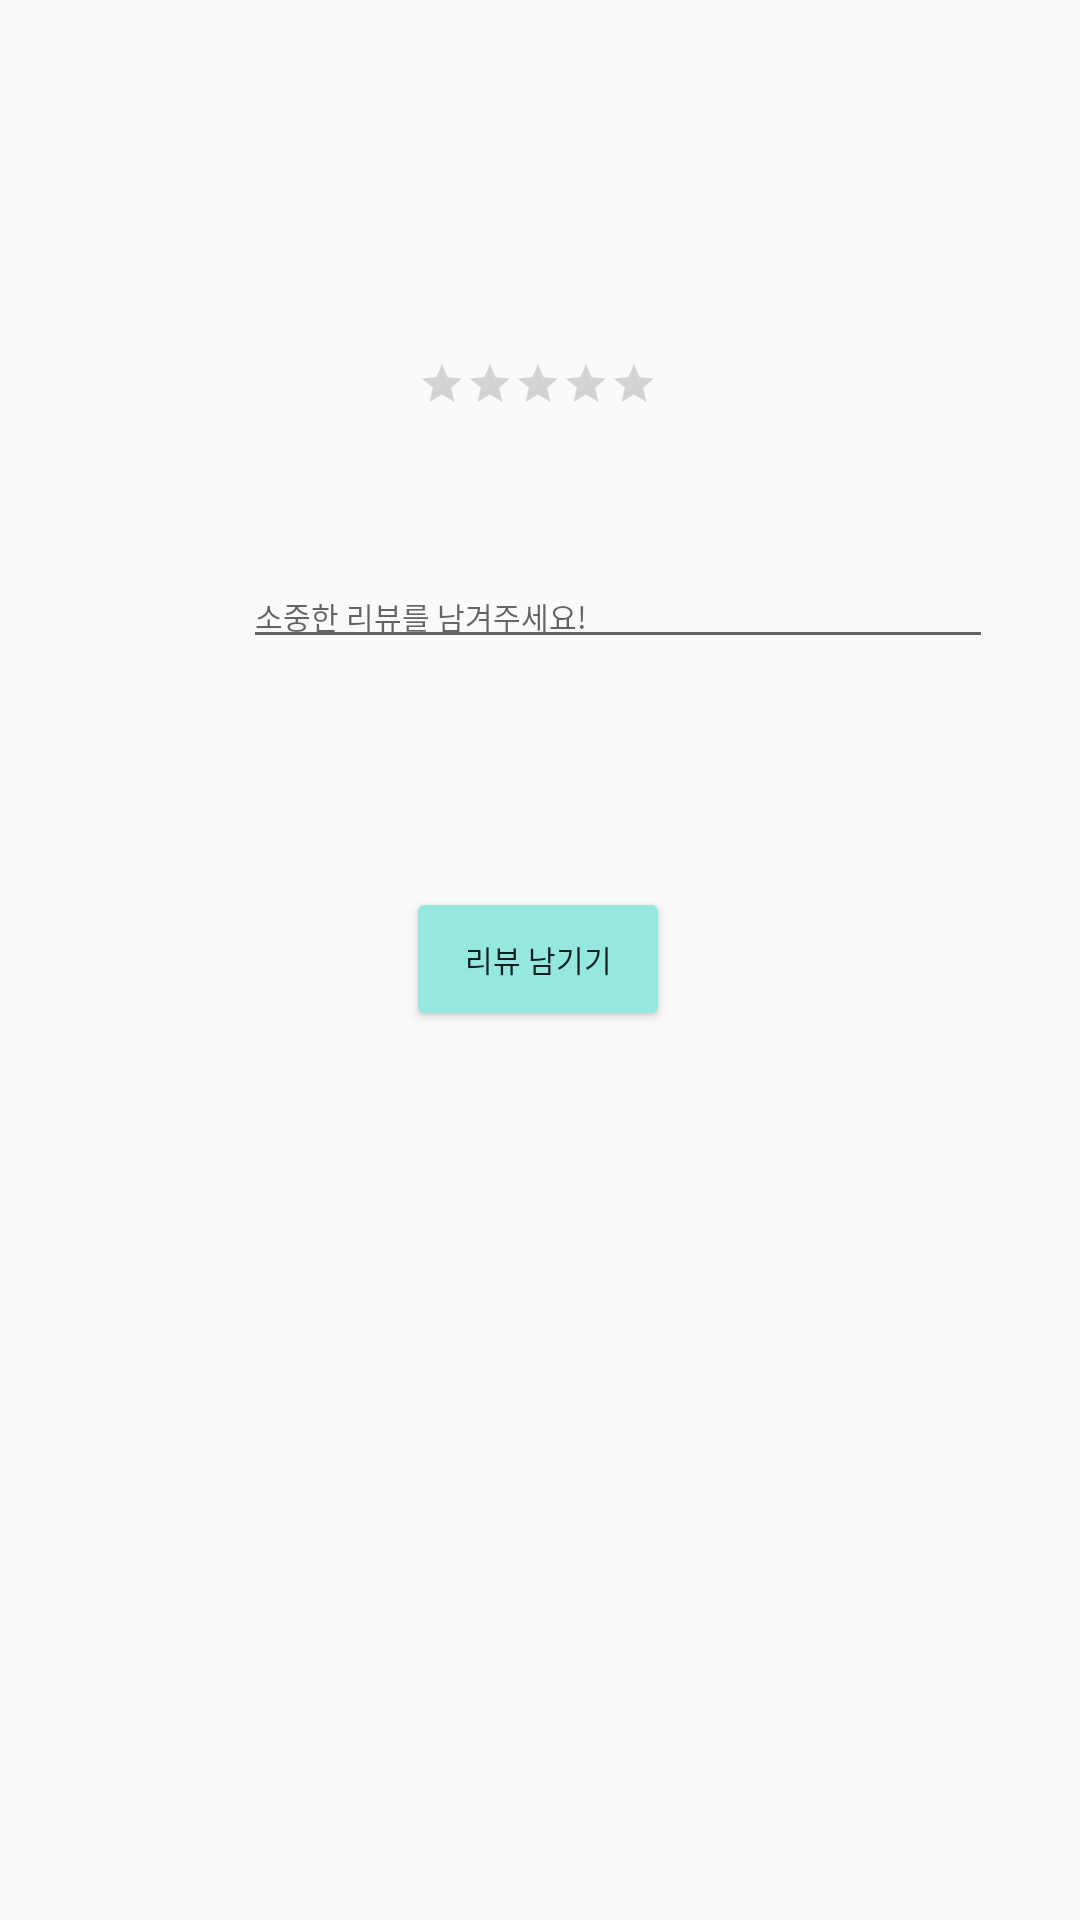

Here is an Android app screen rendered from its layout file. Give the layout XML and the strings, colors and styles it references.
<!-- AndroidManifest.xml: application theme Theme.WeMi -->
<!-- res/layout/activity_write_review.xml -->
<?xml version="1.0" encoding="utf-8"?>
<androidx.constraintlayout.widget.ConstraintLayout xmlns:android="http://schemas.android.com/apk/res/android"
    xmlns:tools="http://schemas.android.com/tools"
    android:layout_width="match_parent"
    android:layout_height="match_parent"
    xmlns:app="http://schemas.android.com/apk/res-auto">

    <EditText
        android:id="@+id/comment"
        android:layout_width="250dp"
        android:layout_height="0dp"
        android:layout_marginTop="188dp"
        android:hint="소중한 리뷰를 남겨주세요!"
        android:textColor="@color/black"
        android:textSize="10sp"
        app:layout_constraintEnd_toEndOf="parent"
        app:layout_constraintHorizontal_bias="0.737"
        app:layout_constraintStart_toStartOf="parent"
        app:layout_constraintTop_toTopOf="parent" />

    <RatingBar
        android:id="@+id/ratingbar"
        style="@style/Widget.AppCompat.RatingBar.Small"
        android:layout_width="wrap_content"
        android:layout_height="wrap_content"
        android:layout_marginBottom="52dp"
        android:isIndicator="false"
        android:numStars="5"
        android:rating="0"
        android:stepSize="10"
        app:layout_constraintBottom_toTopOf="@id/comment"
        app:layout_constraintEnd_toEndOf="parent"
        app:layout_constraintHorizontal_bias="0.498"
        app:layout_constraintStart_toStartOf="parent" />

    <TextView
        android:id="@+id/ratingbarText"
        android:layout_width="wrap_content"
        android:layout_height="wrap_content"
        android:textSize="18sp"
        app:layout_constraintBottom_toTopOf="@id/comment"
        app:layout_constraintEnd_toEndOf="parent"
        app:layout_constraintStart_toEndOf="@id/ratingbar" />

    <androidx.appcompat.widget.AppCompatButton
        android:id="@+id/reviewButton"
        android:layout_width="wrap_content"
        android:layout_height="wrap_content"
        android:layout_marginTop="76dp"
        android:backgroundTint="#95E8E0"
        android:text="리뷰 남기기"
        android:textSize="10sp"
        app:layout_constraintEnd_toEndOf="parent"
        app:layout_constraintHorizontal_bias="0.498"
        app:layout_constraintStart_toStartOf="parent"
        app:layout_constraintTop_toBottomOf="@+id/comment" />
</androidx.constraintlayout.widget.ConstraintLayout>
<!-- resources referenced by this layout -->
<resources>
  <color name="black">#FF000000</color>
  <style name="Theme.WeMi" parent="Theme.AppCompat.Light">
          
          <item name="windowNoTitle">true</item>
          
          <item name="colorPrimary">@color/purple_500</item>
          <item name="colorPrimaryVariant">@color/purple_700</item>
          <item name="colorOnPrimary">@color/white</item>
          
          <item name="colorSecondary">@color/teal_200</item>
          <item name="colorSecondaryVariant">@color/teal_700</item>
          <item name="colorOnSecondary">@color/black</item>
          
          <item name="android:statusBarColor" tools:targetApi="l">?attr/colorPrimaryVariant</item>
          
      </style>
  <color name="purple_500">#FF6200EE</color>
  <color name="purple_700">#FF3700B3</color>
  <color name="white">#FFFFFFFF</color>
  <color name="teal_200">#FF03DAC5</color>
  <color name="teal_700">#FF018786</color>
</resources>
